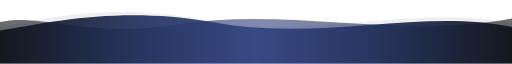
t = 0.00 s
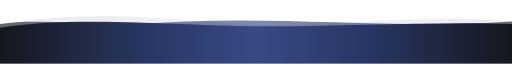
t = 1.75 s
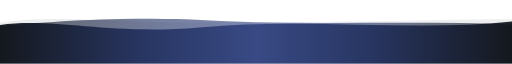
t = 3.38 s
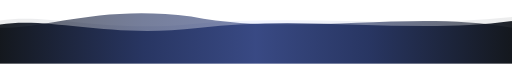
t = 5.25 s
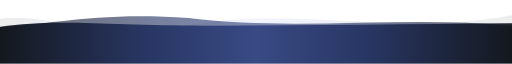
t = 6.75 s
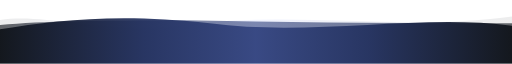
t = 8.25 s

The animated SVG that drew these frames (rendered in a browser with its animation timeline set to each time). Animation: 3 SMIL elements (animate=3); frames cover the first 8.25 s, repeats indefinitely.

<svg xmlns="http://www.w3.org/2000/svg" viewBox="0 0 854 105" width="100%">
  <defs>
    <linearGradient id="footer-grad-main" x1="0%" y1="0%" x2="100%" y2="0%">
      <stop offset="0%" stop-color="#0d1117" />
      <stop offset="28%" stop-color="#22305E" />
      <stop offset="50%" stop-color="#334480" />
      <stop offset="72%" stop-color="#22305E" />
      <stop offset="100%" stop-color="#0d1117" />
    </linearGradient>
    <linearGradient id="footer-grad-glow" x1="0%" y1="0%" x2="100%" y2="0%">
      <stop offset="0%" stop-color="#0d1117" stop-opacity="0.2" />
      <stop offset="50%" stop-color="#8DA2FF" stop-opacity="0.32" />
      <stop offset="100%" stop-color="#0d1117" stop-opacity="0.2" />
    </linearGradient>
  </defs>

  <!-- Layer 1: Translucent upper glow wave (opacity 0.38) -->
  <path fill="url(#footer-grad-glow)" opacity="0.38" d="M0,105 L854,105 L854,38 C690,5 510,68 340,32 C190,4 85,28 0,44 Z">
    <animate attributeName="d" dur="14s" repeatCount="indefinite"
      values="M0,105 L854,105 L854,38 C690,5 510,68 340,32 C190,4 85,28 0,44 Z;
              M0,105 L854,105 L854,24 C670,62 490,6 310,42 C165,70 75,18 0,30 Z;
              M0,105 L854,105 L854,38 C690,5 510,68 340,32 C190,4 85,28 0,44 Z" />
  </path>

  <!-- Layer 2: Mid counter-wave layer (opacity 0.62) -->
  <path fill="url(#footer-grad-main)" opacity="0.62" d="M0,105 L854,105 L854,30 C660,65 480,10 295,40 C155,64 65,20 0,36 Z">
    <animate attributeName="d" dur="11s" repeatCount="indefinite"
      values="M0,105 L854,105 L854,30 C660,65 480,10 295,40 C155,64 65,20 0,36 Z;
              M0,105 L854,105 L854,46 C680,12 500,64 320,26 C170,4 80,48 0,46 Z;
              M0,105 L854,105 L854,30 C660,65 480,10 295,40 C155,64 65,20 0,36 Z" />
  </path>

  <!-- Layer 3: Primary sculpted foreground wave (opacity 0.92) -->
  <path fill="url(#footer-grad-main)" opacity="0.92" d="M0,105 L854,105 L854,44 C705,12 525,70 355,36 C205,10 95,34 0,50 Z">
    <animate attributeName="d" dur="9s" repeatCount="indefinite"
      values="M0,105 L854,105 L854,44 C705,12 525,70 355,36 C205,10 95,34 0,50 Z;
              M0,105 L854,105 L854,32 C685,66 505,14 325,48 C175,74 85,26 0,38 Z;
              M0,105 L854,105 L854,44 C705,12 525,70 355,36 C205,10 95,34 0,50 Z" />
  </path>
</svg>
